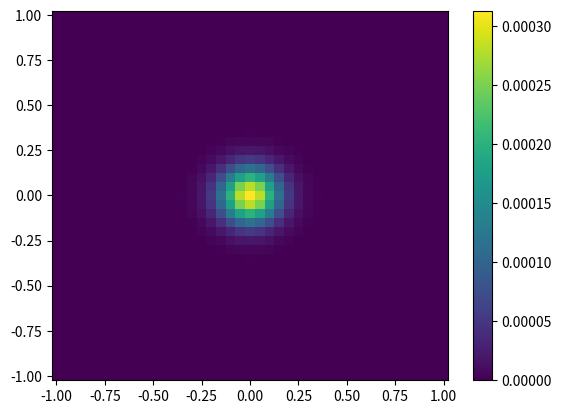
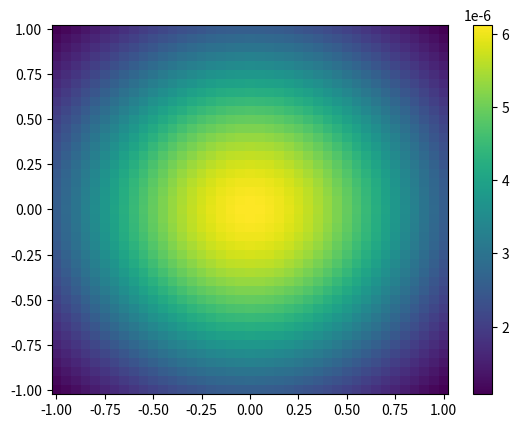

Here is the Python script that generated these plots, in order:
import numpy as np
import matplotlib.pyplot as plt
from abc import *


# classes
class Field:
    def __init__(self, u, x, y):
        self.u = u      # U as array [[float]]
        self.x = x
        self.y = y

        self.l = 1.0
        self.k = 2 * np.pi / self.l

class OP(ABC):
    def __init__(self):
        ...

    def __call__(self, f):
        return Field(self.act(f), f.x, f.y)

    @abstractmethod
    def act(self, f):
        ...

class FunOP(OP):
    def __init__(self, fun):
        self.fun = fun

    def act(self, f):
        return self.fun(f.u)

class R(OP):
    def __init__(self, d):
        self.d = d      # distance

    def act(self, f):
        X, Y = np.meshgrid(f.x, f.y)

        def u_(x, y):
            m = (x - X) ** 2 + (y - Y) ** 2

            integrand = f.u * np.exp(1.j * f.k / (2 * self.d) * m)

            return int2(Field(integrand, f.x, f.y))

        v = np.vectorize(u_)(X, Y)

        return v / (1.j * f.l * self.d)


# utility functions
def gauss2d(r, s):
    x = np.arange(2 * r + 1) - r
    
    c = np.exp(-x ** 2 / 2 / s ** 2) / np.sqrt(2 * np.pi) / s
    c /= c.sum()

    return np.outer(c, c)

def centered(u, dx=1, dy=1):
    (lx, ly) = u.shape
    x = np.linspace(-dx, dx, num=lx)
    y = np.linspace(-dy, dy, num=ly)

    return Field(u, x, y)

def int2(f):
    return np.trapz(np.trapz(f.u, x=f.x, axis=0), x=f.y, axis=0)


# demo
U = centered(gauss2d(20, 3))
U2 = R(1)(U)

toI = FunOP(lambda x: np.absolute(x) ** 2)

I = toI(U)
I2 = toI(U2)

def show_field(f):
    plt.figure()
    r = plt.pcolormesh(f.x, f.y, f.u, shading='auto')
    plt.colorbar(r)
    plt.show(block=False)

show_field(I)
show_field(I2)

plt.show()